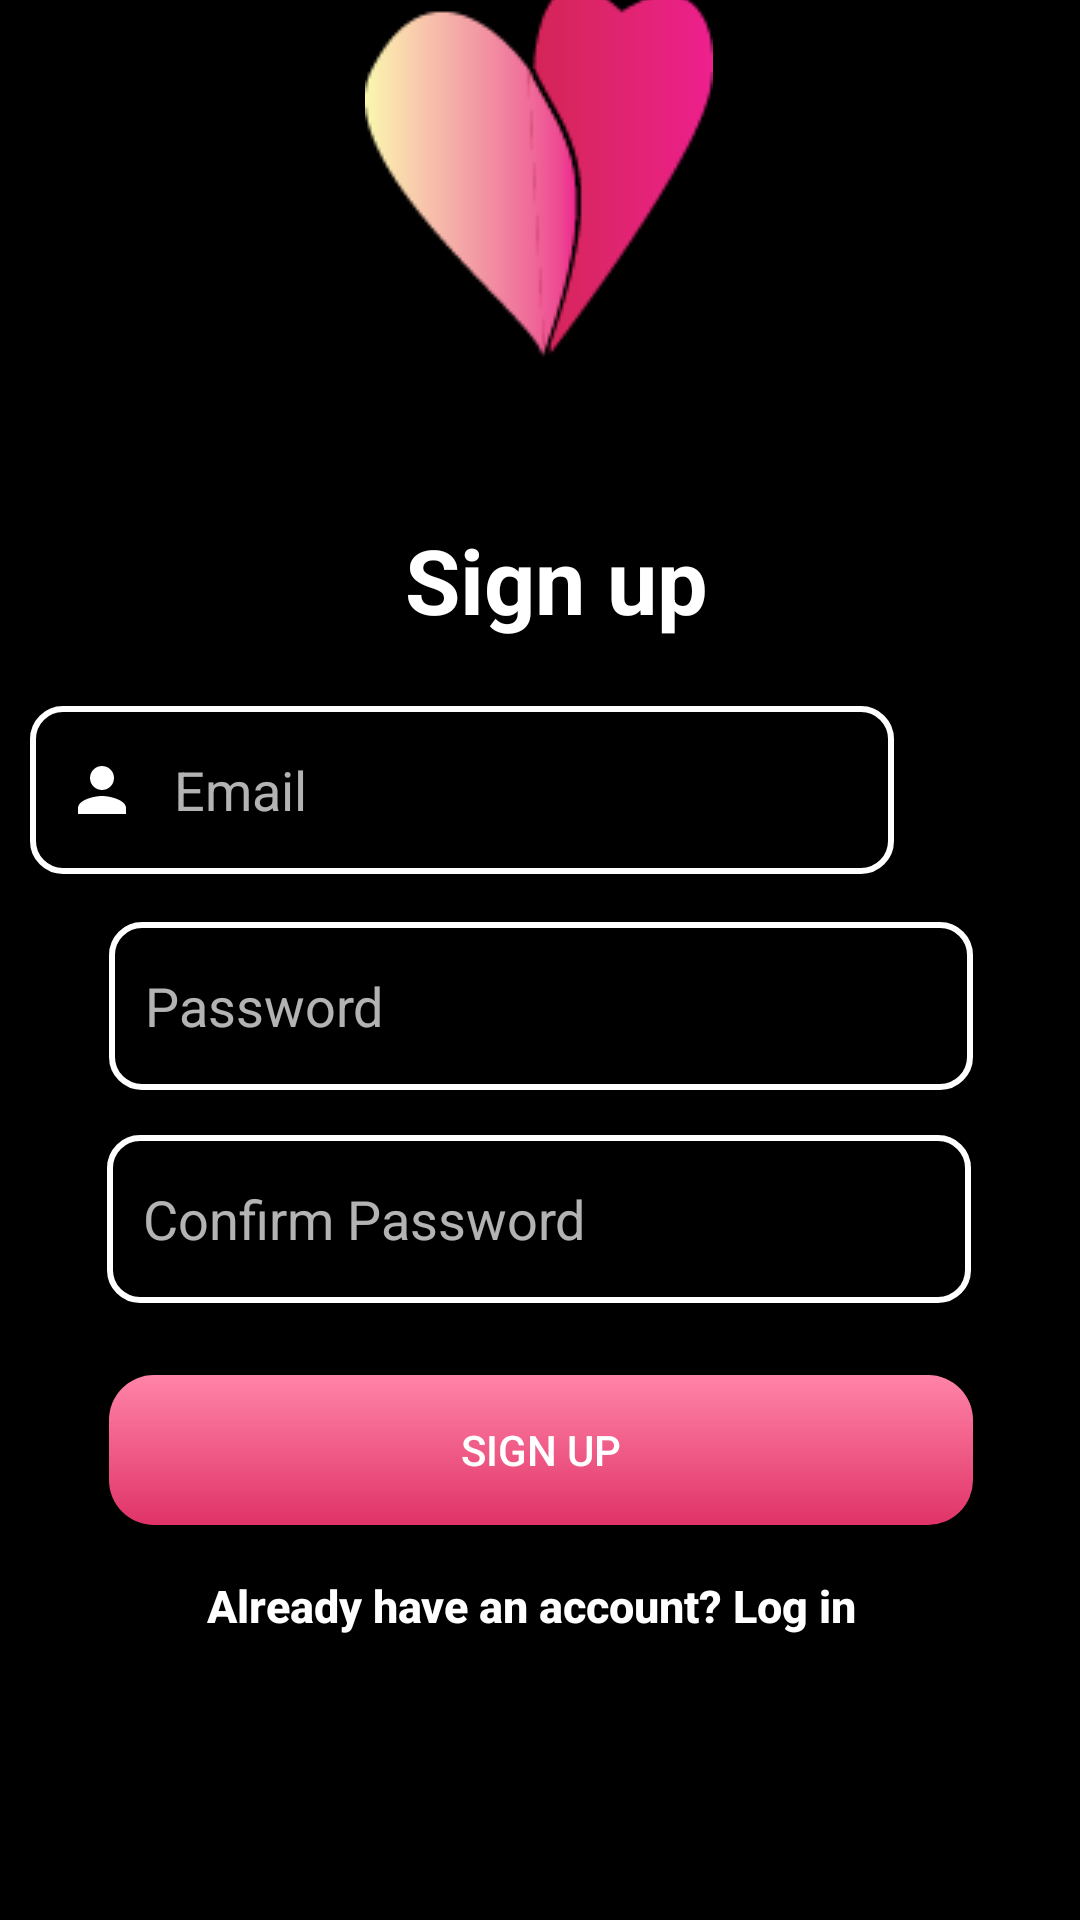

The Android layout XML behind this screen, and the referenced resources:
<!-- AndroidManifest.xml: application theme Theme.AppCompat.NoActionBar -->
<!-- res/layout/activity_signup.xml -->
<?xml version="1.0" encoding="utf-8"?>
<androidx.constraintlayout.widget.ConstraintLayout xmlns:android="http://schemas.android.com/apk/res/android"
    xmlns:app="http://schemas.android.com/apk/res-auto"
    xmlns:tools="http://schemas.android.com/tools"
    android:id="@+id/main"
    android:layout_width="match_parent"
    android:layout_height="match_parent"
    android:background="@color/background"
    tools:context=".ui.activity.GenderActivity">


    <ImageView
        android:id="@+id/logo"
        android:layout_width="wrap_content"
        android:layout_height="wrap_content"
        android:layout_marginStart="147dp"
        android:layout_marginTop="40dp"

        android:layout_marginEnd="148dp"
        android:layout_marginBottom="54dp"
        app:layout_constraintBottom_toTopOf="@+id/textView5"
        app:layout_constraintEnd_toEndOf="parent"
        app:layout_constraintStart_toStartOf="parent"
        app:layout_constraintTop_toTopOf="parent"
        app:srcCompat="@drawable/logo" />

    <EditText
        android:id="@+id/EmailView"
        android:layout_width="288dp"
        android:layout_height="56dp"
        android:layout_marginStart="61dp"
        android:layout_marginTop="11dp"
        android:layout_marginEnd="62dp"
        android:layout_marginBottom="8dp"
        android:background="@drawable/custum_input"
        android:drawableStart="@drawable/custom_person"
        android:drawablePadding="12dp"
        android:ems="10"

        android:hint="Email"
        android:inputType="text"
        android:paddingStart="12dp"
        android:paddingEnd="12dp"
        app:layout_constraintBottom_toTopOf="@+id/passwordView"
        app:layout_constraintEnd_toEndOf="parent"
        app:layout_constraintHorizontal_bias="1.0"
        app:layout_constraintStart_toStartOf="parent"
        app:layout_constraintTop_toBottomOf="@+id/textView5" />

    <EditText
        android:id="@+id/passwordView"
        android:layout_width="288dp"
        android:layout_height="56dp"

        android:layout_marginTop="8dp"
        android:layout_marginBottom="15dp"
        android:background="@drawable/custum_input"
        android:drawableStart="@drawable/custom_lock"
        android:drawablePadding="12dp"
        android:ems="10"
        android:hint="Password"
        android:inputType="textPassword"
        android:paddingStart="12dp"
        android:paddingEnd="12dp"
        app:layout_constraintBottom_toTopOf="@+id/passwordView2"
        app:layout_constraintEnd_toEndOf="parent"
        app:layout_constraintHorizontal_bias="0.504"
        app:layout_constraintStart_toStartOf="parent"
        app:layout_constraintTop_toBottomOf="@+id/EmailView" />

    <EditText
        android:id="@+id/passwordView2"
        android:layout_width="288dp"
        android:layout_height="56dp"

        android:layout_marginBottom="24dp"
        android:background="@drawable/custum_input"
        android:drawableStart="@drawable/custom_lock"

        android:drawablePadding="12dp"
        android:ems="10"
        android:hint="Confirm Password"
        android:inputType="textPassword"
        android:paddingStart="12dp"
        android:paddingEnd="12dp"
        app:layout_constraintBottom_toTopOf="@+id/SignupBtn"
        app:layout_constraintEnd_toEndOf="parent"
        app:layout_constraintHorizontal_bias="0.495"
        app:layout_constraintStart_toStartOf="parent"
        app:layout_constraintTop_toBottomOf="@+id/passwordView" />

    <Button
        android:id="@+id/SignupBtn"
        android:layout_width="288dp"
        android:layout_height="50dp"
        android:background="@drawable/gradient"

        android:text="sign up"
        android:textColor="@color/white"
        app:layout_constraintBottom_toTopOf="@+id/BackTOLogin"
        app:layout_constraintEnd_toEndOf="parent"
        app:layout_constraintHorizontal_bias="0.504"
        app:layout_constraintStart_toStartOf="parent"
        app:layout_constraintTop_toBottomOf="@+id/passwordView2" />

    <Button
        android:id="@+id/BackTOLogin"
        android:layout_width="wrap_content"
        android:layout_height="wrap_content"
        android:layout_marginStart="82dp"
        android:layout_marginTop="3dp"
        android:layout_marginEnd="88dp"
        android:layout_marginBottom="126dp"
        android:backgroundTint="@color/background"
        android:text="Already have an account? Log in"
        android:textAllCaps="false"
        android:textSize="15dp"
        android:textStyle="bold"
        app:layout_constraintBottom_toBottomOf="parent"
        app:layout_constraintEnd_toEndOf="parent"
        app:layout_constraintStart_toStartOf="parent"
        app:layout_constraintTop_toBottomOf="@+id/SignupBtn" />

    <TextView
        android:id="@+id/textView5"
        android:layout_width="wrap_content"
        android:layout_height="wrap_content"
        android:layout_marginBottom="11dp"
        android:text="Sign up"
        android:textColor="@color/white"
        android:textSize="30sp"
        android:textStyle="bold"
        app:layout_constraintBottom_toTopOf="@+id/EmailView"
        app:layout_constraintEnd_toEndOf="parent"
        app:layout_constraintHorizontal_bias="0.521"
        app:layout_constraintStart_toStartOf="parent"
        app:layout_constraintTop_toBottomOf="@+id/logo" />

</androidx.constraintlayout.widget.ConstraintLayout>
<!-- resources referenced by this layout -->
<resources>
  <color name="background">#000000</color>
  <color name="white">#FFFFFFFF</color>
  <!-- drawable custom_lock (drawable) -->
  <?xml version="1.0" encoding="utf-8"?>
  <selector xmlns:android="http://schemas.android.com/apk/res/android">
      <item android:state_focused="true" android:drawable="@drawable/baseline_lock_24_focused"/>
      <item android:state_window_focused="false" android:drawable="@drawable/baseline_lock_24"/>
  </selector>
  <!-- drawable custom_person (drawable) -->
  <?xml version="1.0" encoding="utf-8"?>
  <selector xmlns:android="http://schemas.android.com/apk/res/android">
      <item android:state_focused="true" android:drawable="@drawable/baseline_person_24_focused"/>
      <item android:state_focused="false" android:drawable="@drawable/baseline_person_24"/>
  </selector>
  <!-- drawable custum_input (drawable) -->
  <?xml version="1.0" encoding="utf-8"?>
  <selector xmlns:android="http://schemas.android.com/apk/res/android">
      <item android:state_enabled="true" android:state_focused="true">
          <shape android:shape="rectangle">
              <solid android:color="@color/background"/>
              <stroke android:color="@color/endpink" android:width="2dp"/>
              <corners android:radius="10dp"/>
          </shape>
      </item>
  
      <item android:state_enabled="true">
          <shape android:shape="rectangle">
              <solid android:color="@color/background"/>
              <stroke android:color="@color/white" android:width="2dp"/>
              <corners android:radius="10dp"/>
          </shape>
      </item>
  </selector>
  <!-- drawable gradient (drawable) -->
  <shape xmlns:android="http://schemas.android.com/apk/res/android">
      <gradient
      android:angle="80"
      android:endColor="@color/endpink"
      android:startColor="@color/startpink"
      android:type="linear" />
  
  
      <corners
          android:radius="15dp"/>
  
  
  
  
  
  </shape>
  <!-- drawable logo: png bitmap (drawable, 3617 bytes) -->
  <!-- drawable baseline_lock_24_focused (drawable) -->
  <vector xmlns:android="http://schemas.android.com/apk/res/android"
      android:height="24dp"
      android:viewportHeight="24"
      android:viewportWidth="24"
      android:width="24dp">
        
      <path android:fillColor="@color/endpink"
          android:pathData="M18,8h-1L17,6c0,-2.76 -2.24,-5 -5,-5S7,3.24 7,6v2L6,8c-1.1,0 -2,0.9 -2,2v10c0,1.1 0.9,2 2,2h12c1.1,0 2,-0.9 2,-2L20,10c0,-1.1 -0.9,-2 -2,-2zM12,17c-1.1,0 -2,-0.9 -2,-2s0.9,-2 2,-2 2,0.9 2,2 -0.9,2 -2,2zM15.1,8L8.9,8L8.9,6c0,-1.71 1.39,-3.1 3.1,-3.1 1.71,0 3.1,1.39 3.1,3.1v2z"/>
      
  </vector>
  <!-- drawable baseline_person_24_focused (drawable) -->
  <vector xmlns:android="http://schemas.android.com/apk/res/android" android:height="24dp" android:tint="@color/endpink" android:viewportHeight="24" android:viewportWidth="24" android:width="24dp">
        
      <path android:fillColor="@android:color/white" android:pathData="M12,12c2.21,0 4,-1.79 4,-4s-1.79,-4 -4,-4 -4,1.79 -4,4 1.79,4 4,4zM12,14c-2.67,0 -8,1.34 -8,4v2h16v-2c0,-2.66 -5.33,-4 -8,-4z"/>
      
  </vector>
  <!-- drawable baseline_person_24 (drawable) -->
  <vector xmlns:android="http://schemas.android.com/apk/res/android" android:height="24dp" android:tint="@color/white" android:viewportHeight="24" android:viewportWidth="24" android:width="24dp">
  
      <path android:fillColor="@android:color/white"
          android:pathData="M12,12c2.21,0 4,-1.79 4,-4s-1.79,-4 -4,-4 -4,1.79 -4,4 1.79,4 4,4zM12,14c-2.67,0 -8,1.34 -8,4v2h16v-2c0,-2.66 -5.33,-4 -8,-4z"/>
  
  </vector>
  <color name="endpink">#E03368</color>
  <color name="startpink">#FF84A7</color>
</resources>
